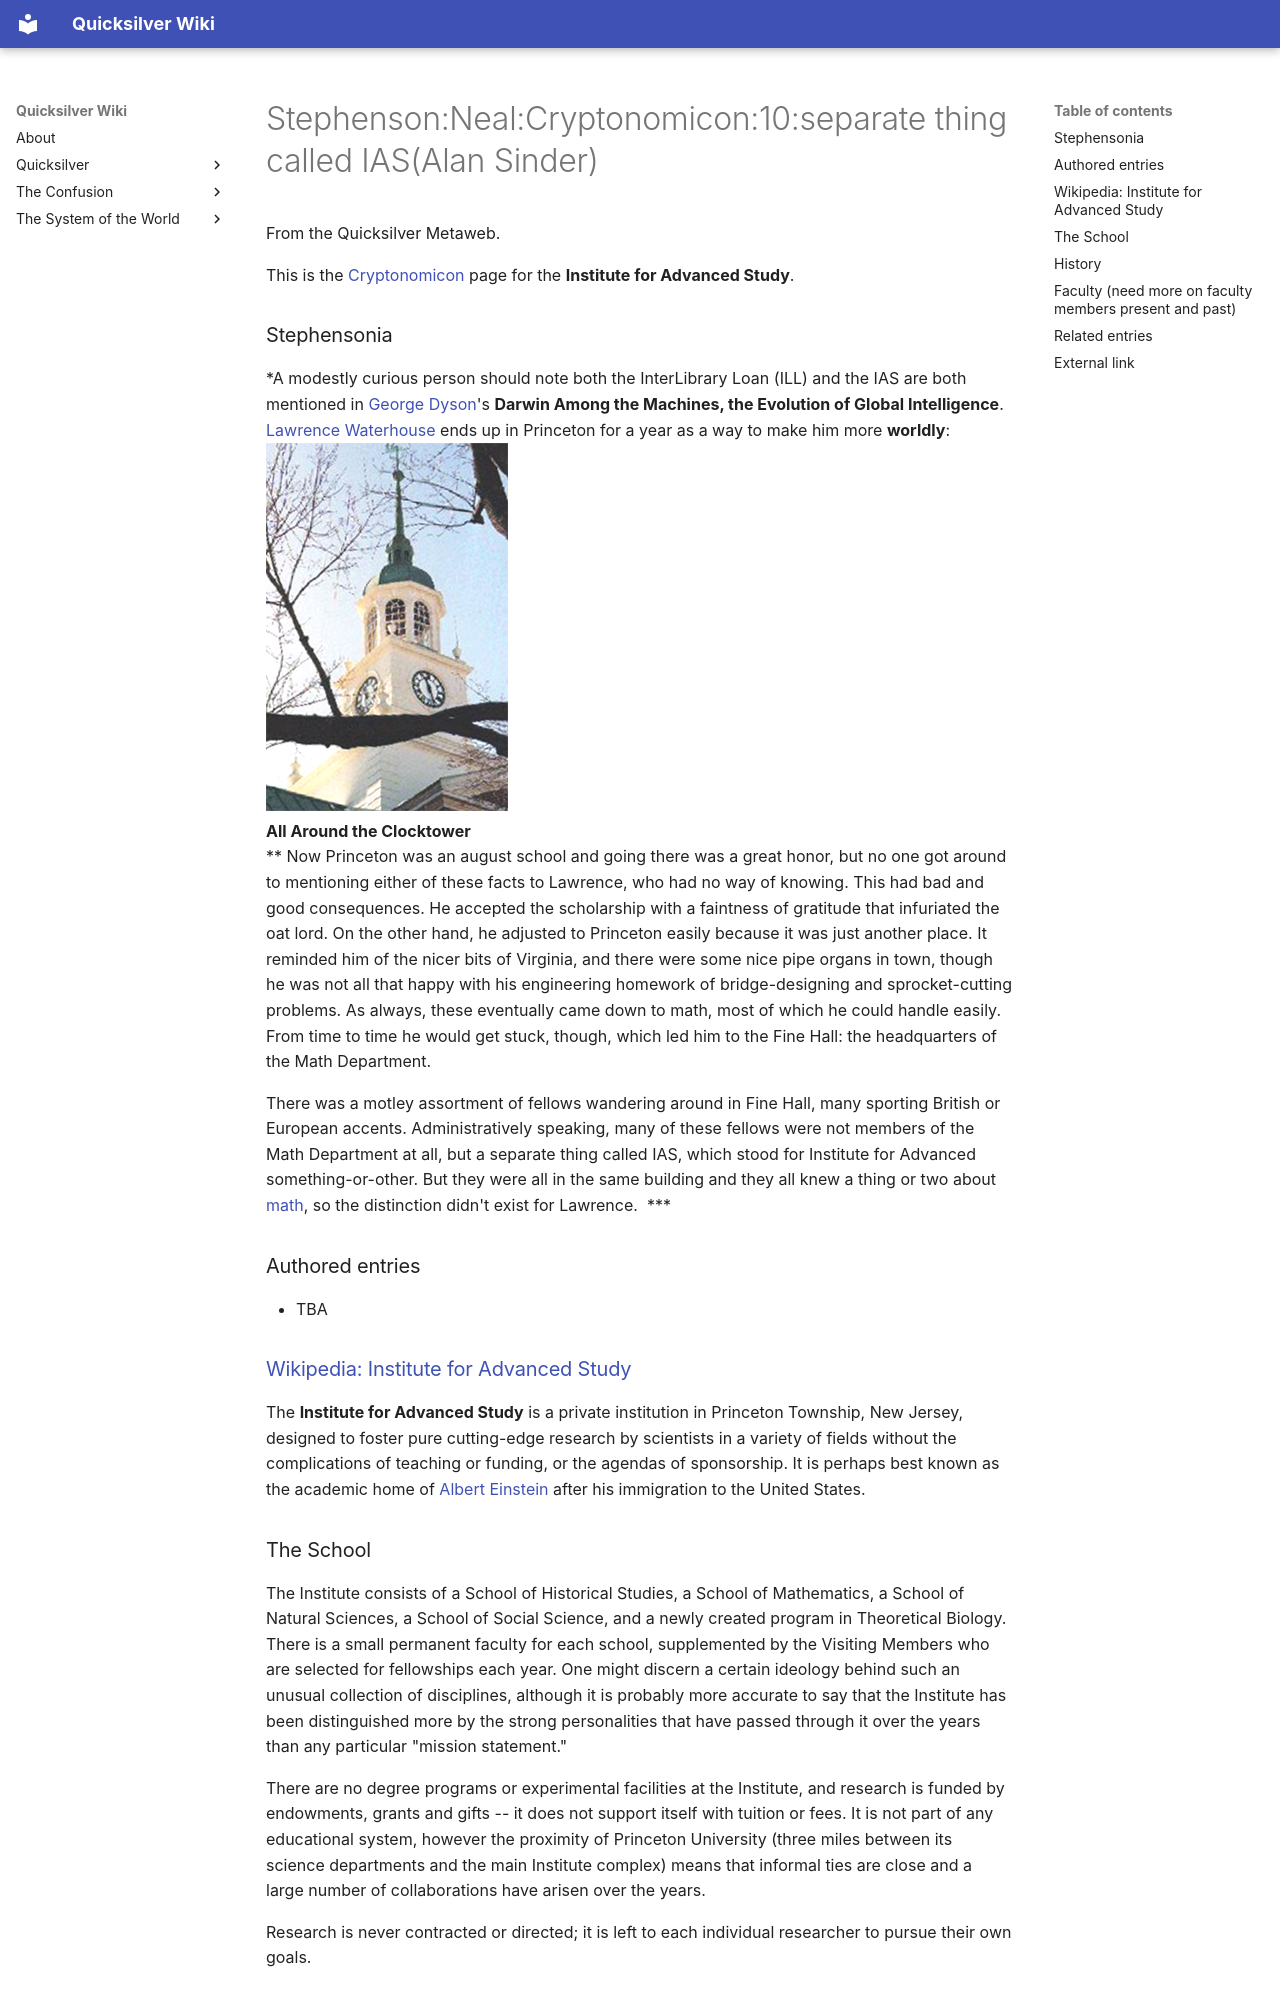

repository: nathanbraun/quicksilver-wiki · page: stephenson-neal-cryptonomicon-10-separate-thing-called-ias-alan-sinder/index.html · generator: mkdocs


# Stephenson:Neal:Cryptonomicon:10:separate thing called IAS(Alan Sinder)

From the Quicksilver Metaweb.

This is the [Cryptonomicon](/cryptonomicon) page for the **Institute for Advanced Study**.

### Stephensonia


*A modestly curious person should note both the InterLibrary Loan (ILL) and the IAS are both mentioned in [George Dyson](http://www.amazon.com/exec-obidos-search-handle-url-index-books-field-author-dyson-george-b-104-8931055-5532701)'s **Darwin Among the Machines, the Evolution of Global Intelligence**. [Lawrence Waterhouse](/lawrence-waterhouse) ends up in Princeton for a year as a way to make him more **worldly**:
![IAS-clocktowerMW.jpg](/images/IAS-clocktowerMW.jpg)  
**All Around the Clocktower**  
** Now Princeton was an august school and going there was a great honor, but no one got around to mentioning either of these facts to Lawrence, who had no way of knowing. This had bad and good consequences. He accepted the scholarship with a faintness of gratitude that infuriated the oat lord. On the other hand, he adjusted to Princeton easily because it was just another place. It reminded him of the nicer bits of Virginia, and there were some nice pipe organs in town, though he was not all that happy with his engineering homework of bridge-designing and sprocket-cutting problems. As always, these eventually came down to math, most of which he could handle easily. From time to time he would get stuck, though, which led him to the Fine Hall: the headquarters of the Math Department.  

     There was a motley assortment of fellows wandering around in Fine Hall, many sporting British or European accents. Administratively speaking, many of these fellows were not members of the Math Department at all, but a separate thing called IAS, which stood for Institute for Advanced something-or-other. But they were all in the same building and they all knew a thing or two about [math](/mathematics), so the distinction didn't exist for Lawrence.  ***

### Authored entries


* TBA


### [Wikipedia: Institute for Advanced Study](https://en.wikipedia.org/wiki/Institute_for_Advanced_Study)


The **Institute for Advanced Study** is a private institution in Princeton Township, New Jersey, designed to foster pure cutting-edge research by scientists in a variety of fields without the complications of teaching or funding, or the agendas of sponsorship. It is perhaps best known as the academic home of [Albert Einstein](/albert-einstein) after his immigration to the United States.

### The School


The Institute consists of a School of Historical Studies, a School of Mathematics, a School of Natural Sciences, a School of Social Science, and a newly created program in Theoretical Biology. There is a small permanent faculty for each school, supplemented by the Visiting Members who are selected for fellowships each year. One might discern a certain ideology behind such an unusual collection of disciplines, although it is probably more accurate to say that the Institute has been distinguished more by the strong personalities that have passed through it over the years than any particular "mission statement."

There are no degree programs or experimental facilities at the Institute, and research is funded by endowments, grants and gifts -- it does not support itself with tuition or fees. It is not part of any educational system, however the proximity of Princeton University (three miles between its science departments and the main Institute complex) means that informal ties are close and a large number of collaborations have arisen over the years.

Research is never contracted or directed; it is left to each individual researcher to pursue their own goals.
